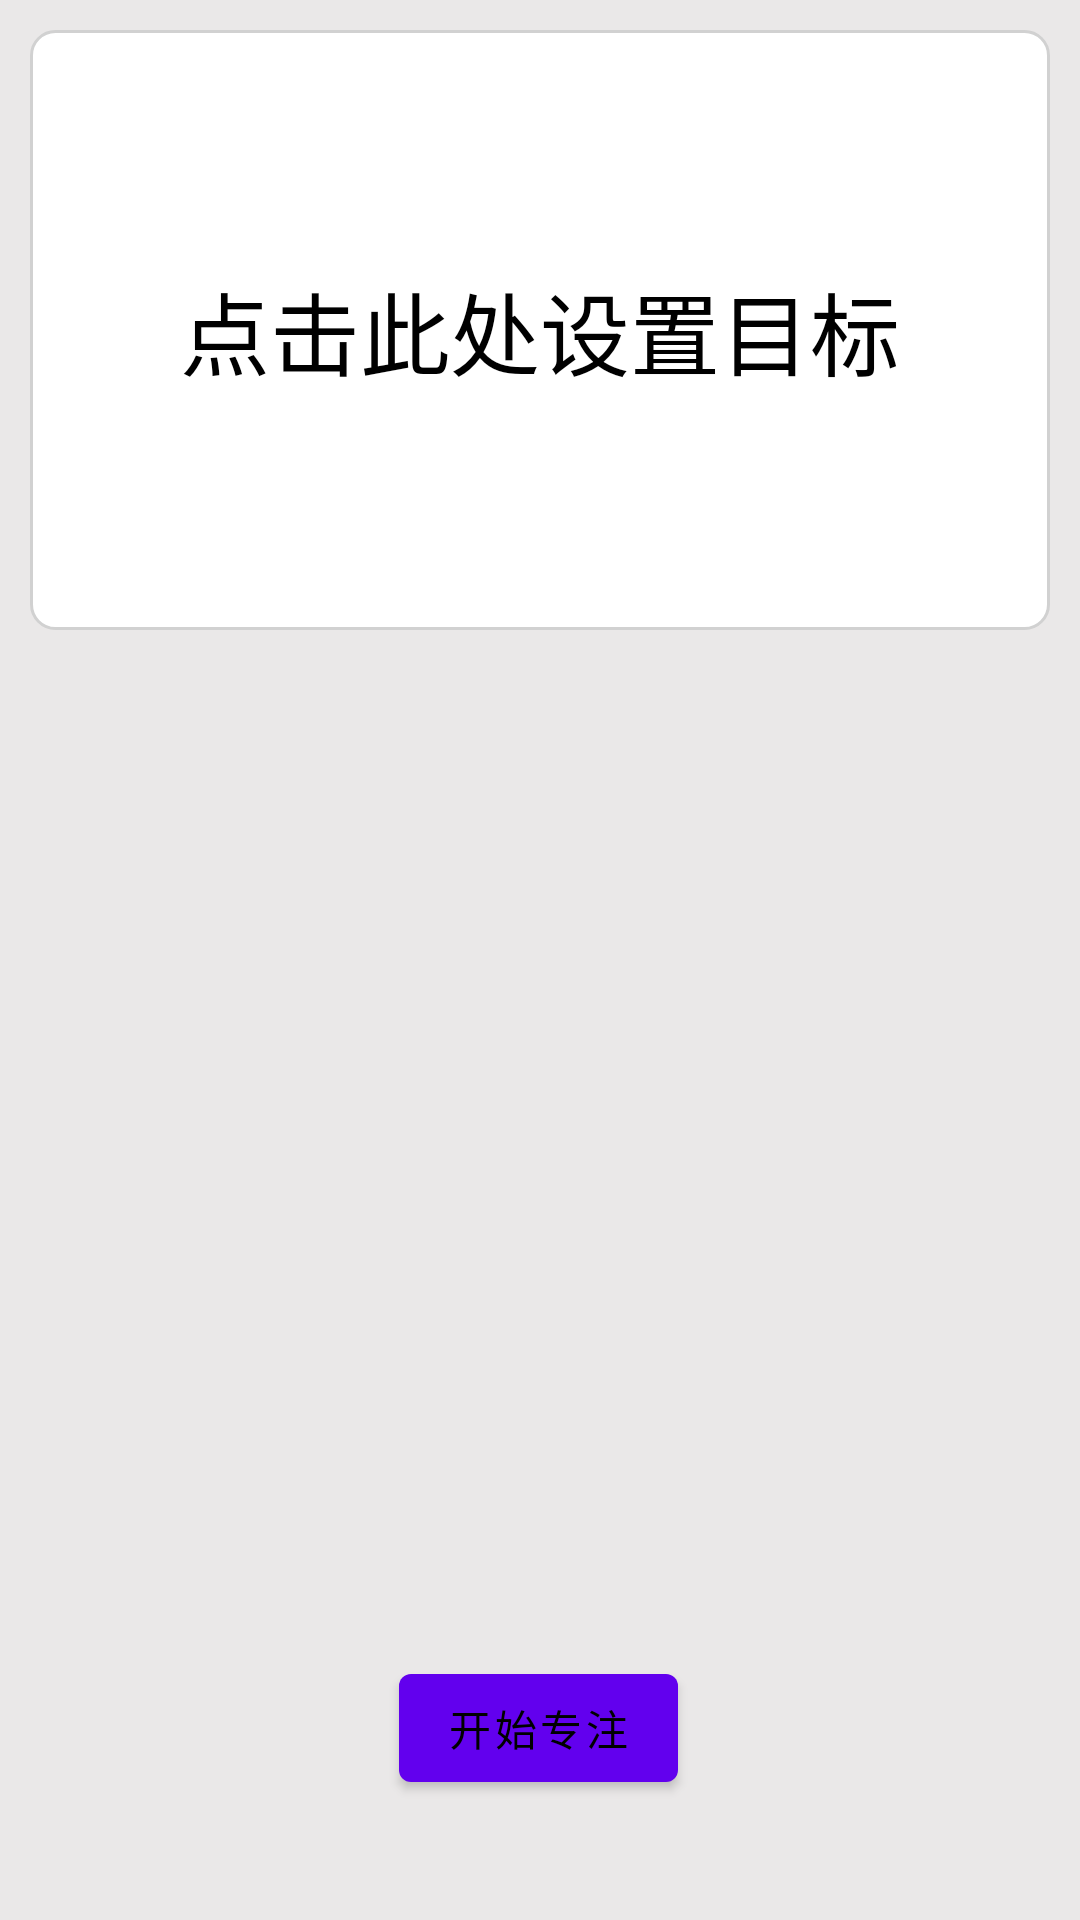

This screen was rendered from an Android layout file. Write that file and the resources it references.
<!-- AndroidManifest.xml: application theme Theme.Dream -->
<!-- res/layout/fragment_focus.xml -->
<?xml version="1.0" encoding="utf-8"?>
<androidx.constraintlayout.widget.ConstraintLayout xmlns:android="http://schemas.android.com/apk/res/android"
    xmlns:app="http://schemas.android.com/apk/res-auto"
    xmlns:tools="http://schemas.android.com/tools"
    android:layout_width="match_parent"
    android:layout_height="match_parent"
    android:background="#EAE8E8"
    tools:context=".FocusFragment">

    <LinearLayout
        android:id="@+id/linearLayout"
        android:layout_width="match_parent"
        android:layout_height="200dp"
        android:layout_margin="10dp"
        android:background="@drawable/settings_bg"
        android:orientation="vertical"
        app:layout_constraintTop_toTopOf="parent"
        tools:layout_editor_absoluteX="10dp">

        <TextView
            android:layout_width="match_parent"
            android:layout_height="match_parent"
            android:gravity="center"
            android:text="点击此处设置目标"
            android:textColor="#000000"
            android:textSize="30dp" />
    </LinearLayout>

    <androidx.recyclerview.widget.RecyclerView
        android:id="@+id/focus_list"
        android:layout_width="match_parent"
        android:layout_height="wrap_content"
        android:layout_margin="0dp"
        app:layout_constraintEnd_toEndOf="parent"
        app:layout_constraintStart_toStartOf="parent"
        app:layout_constraintTop_toBottomOf="@+id/linearLayout" />


    <Button
        android:id="@+id/btn_start_focus"
        android:layout_width="wrap_content"
        android:layout_height="wrap_content"
        android:layout_marginBottom="40dp"
        android:text="开始专注"
        app:layout_constraintBottom_toBottomOf="parent"
        app:layout_constraintEnd_toEndOf="parent"
        app:layout_constraintHorizontal_bias="0.498"
        app:layout_constraintStart_toStartOf="parent" />

</androidx.constraintlayout.widget.ConstraintLayout>
<!-- resources referenced by this layout -->
<resources>
  <!-- drawable settings_bg (drawable) -->
  <?xml version="1.0" encoding="utf-8"?>
  <shape xmlns:android="http://schemas.android.com/apk/res/android"
      android:shape="rectangle">
      <solid android:color="#FFFFFF" /> 
      <corners android:radius="8dp" /> 
      <stroke
          android:width="1dp"
      android:color="#D1D1D1" /> 
  </shape>
  <style name="Theme.Dream" parent="Theme.MaterialComponents.Light.NoActionBar">
          
          <item name="colorPrimary">@color/purple_500</item>
          <item name="colorPrimaryVariant">@color/black</item>
          <item name="colorOnPrimary">@color/black</item>
          
          <item name="colorSecondary">@color/teal_200</item>
          <item name="colorSecondaryVariant">@color/teal_700</item>
          <item name="colorOnSecondary">@color/black</item>
          
          <item name="android:statusBarColor">?attr/colorPrimaryVariant</item>
          
      </style>
  <color name="purple_500">#FF6200EE</color>
  <color name="black">#FF000000</color>
  <color name="teal_200">#FF03DAC5</color>
  <color name="teal_700">#FF018786</color>
</resources>
